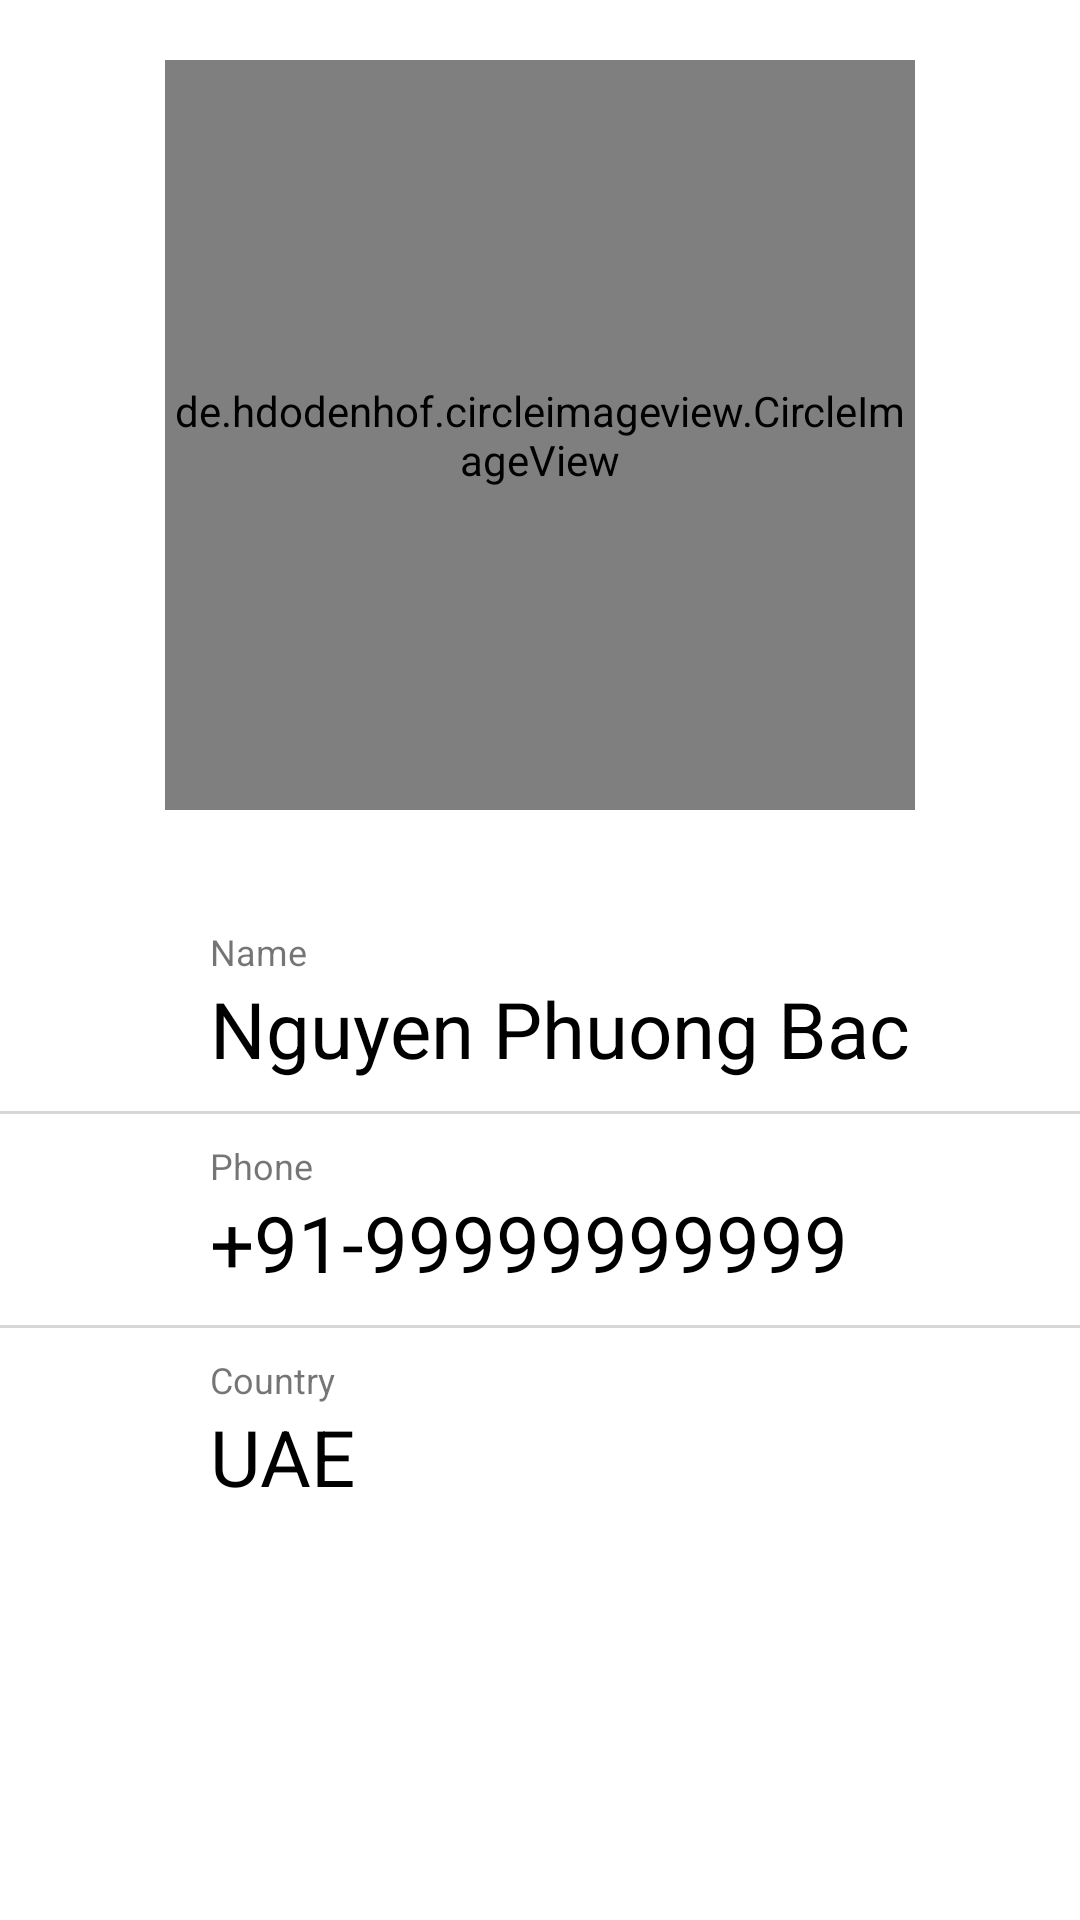

Here is an Android app screen rendered from its layout file. Give the layout XML and the strings, colors and styles it references.
<!-- AndroidManifest.xml: application theme Theme.TravelManager -->
<!-- res/layout/activity_user.xml -->
<?xml version="1.0" encoding="utf-8"?>
<RelativeLayout xmlns:android="http://schemas.android.com/apk/res/android"
   xmlns:tools="http://schemas.android.com/tools"
    android:layout_width="match_parent"
    android:layout_height="match_parent"
    tools:context=".views.UserActivity">

    <de.hdodenhof.circleimageview.CircleImageView
        android:layout_width="250dp"
        android:layout_height="250dp"
        android:id="@+id/profile_image"
        android:layout_centerHorizontal="true"
        android:src="@drawable/shigeotokuda"
        android:layout_marginTop="20dp"
        />
    <TextView
        android:layout_width="wrap_content"
        android:layout_height="wrap_content"
        android:id="@+id/scode_profile"
        android:layout_centerHorizontal="true"
        android:layout_below="@+id/profile_image"
        android:layout_marginTop="10dp"
        android:textColor="@color/black"
        android:text=""
        />
    <RelativeLayout
        android:layout_width="match_parent"
        android:layout_height="wrap_content"
        android:id="@+id/relative_name"
        android:clickable="true"
        android:focusable="true"
        android:background="?attr/selectableItemBackground"
        android:layout_below="@+id/scode_profile"
        android:paddingVertical="10dp">

        <LinearLayout
            android:layout_width="wrap_content"
            android:layout_height="wrap_content"
            android:orientation="vertical"
            android:layout_marginStart="70dp">

            <TextView
                android:layout_width="wrap_content"
                android:layout_height="wrap_content"
                android:text="Name"
                android:textSize="12sp"/>
            <TextView
                android:layout_width="wrap_content"
                android:layout_height="wrap_content"
                android:id="@+id/name_profile"
                android:text="Nguyen Phuong Bac"
                android:textSize="26sp"
                android:textColor="@color/black"/>
        </LinearLayout>


    </RelativeLayout>

    <RelativeLayout
        android:layout_width="match_parent"
        android:layout_height="wrap_content"
        android:id="@+id/relative_phone"
        android:layout_below="@+id/relative_name"
        android:paddingVertical="10dp">

        <LinearLayout
            android:layout_width="wrap_content"
            android:layout_height="wrap_content"
            android:orientation="vertical"
            android:layout_marginStart="70dp">
            <TextView
                android:layout_width="wrap_content"
                android:layout_height="wrap_content"
                android:text="Phone"
                android:textSize="12sp"/>

            <TextView
                android:id="@+id/phone_profile"
                android:layout_width="wrap_content"
                android:layout_height="wrap_content"
                android:text="+91-99999999999"
                android:textSize="26sp"
                android:textColor="@color/black"/>
        </LinearLayout>
    </RelativeLayout>
    <View
        android:layout_width="match_parent"
        android:layout_height="1dp"
        android:layout_below="@+id/relative_phone"
        android:background="@color/underline"/>

    <View
        android:layout_width="match_parent"
        android:layout_height="1dp"
        android:layout_below="@+id/relative_name"
        android:background="@color/underline"/>

    <RelativeLayout
        android:id="@+id/relative_house_no"
        android:layout_width="match_parent"
        android:layout_height="wrap_content"
        android:clickable="true"
        android:focusable="true"
        android:background="?attr/selectableItemBackground"
        android:layout_below="@id/relative_phone"
        android:paddingVertical="10dp">

        <LinearLayout
            android:layout_width="wrap_content"
            android:layout_height="wrap_content"
            android:orientation="vertical"
            android:layout_marginStart="70dp">

            <TextView
                android:layout_width="wrap_content"
                android:layout_height="wrap_content"
                android:text="Country"
                android:textSize="12sp"/>
            <TextView
                android:layout_width="wrap_content"
                android:layout_height="wrap_content"
                android:id="@+id/country_profile"
                android:textSize="26sp"
                android:text="UAE"
                android:textColor="@color/black"/>

        </LinearLayout>




    </RelativeLayout>





</RelativeLayout>
<!-- resources referenced by this layout -->
<resources>
  <color name="black">#FF000000</color>
  <color name="underline">#D8D6D6</color>
  <style name="Theme.TravelManager" parent="Theme.MaterialComponents.DayNight.NoActionBar">
          
          <item name="colorPrimary">@color/primary</item>
          <item name="colorPrimaryVariant">@color/primary_bolder</item>
          <item name="colorOnPrimary">@color/white</item>
          
          <item name="colorSecondary">@color/primary</item>
          <item name="colorSecondaryVariant">@color/primary_bolder</item>
          <item name="colorOnSecondary">@color/black</item>
          
          <item name="android:statusBarColor">?attr/colorPrimaryVariant</item>
          
      </style>
  <color name="primary">#547fb0</color>
  <color name="primary_bolder">#3e75b3</color>
  <color name="white">#FFFFFFFF</color>
</resources>
